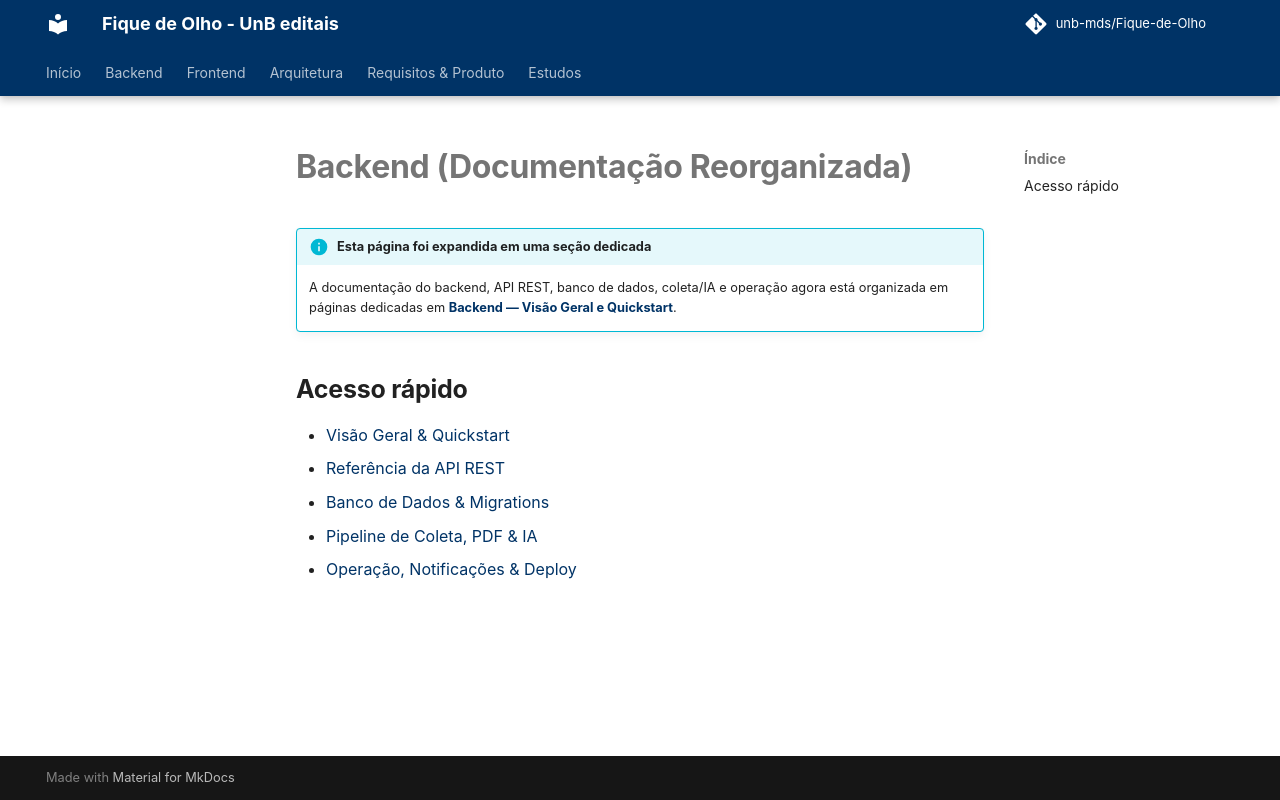

repository: unb-mds/Fique-de-Olho · page: back/index.html · generator: mkdocs

# Backend (Documentação Reorganizada)

!!! info "Esta página foi expandida em uma seção dedicada"
    A documentação do backend, API REST, banco de dados, coleta/IA e operação agora está organizada em páginas dedicadas em **[Backend — Visão Geral e Quickstart](backend/index.md)**.

## Acesso rápido

- [Visão Geral & Quickstart](backend/index.md)
- [Referência da API REST](backend/api.md)
- [Banco de Dados & Migrations](backend/banco-de-dados.md)
- [Pipeline de Coleta, PDF & IA](backend/coleta-e-ia.md)
- [Operação, Notificações & Deploy](backend/operacao-e-deploy.md)
